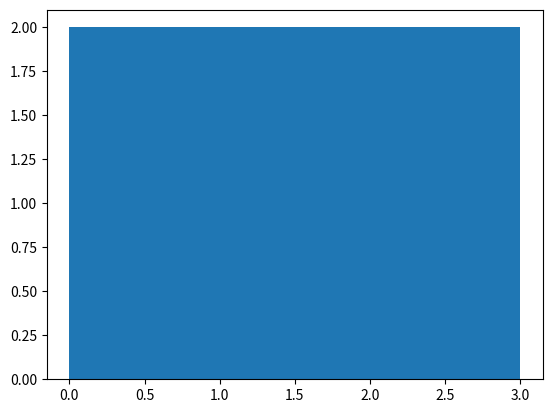

Python code for this plot:
"""This module contains the class Potion."""
import numpy as np
import matplotlib.pyplot as plt


class Potion:

    def __init__(self, name):
        """This is a class for brewing potions."""
        self.colour = 'there-is-no-potion-so-the-potion-has-no-color'
        self.cooked = False
        self.container = None
        self.heat_source = None
        self.ingredients = []
        self.simmer_duration = -1
        self.name = name

    def setup(self, container=None, heat_source=None):
        """Add a container and/or heat_source to the potion.

        Updates container and heat_source attributes in the class instance.

        Parameters
        ----------
        container : str, optional
            The name of the container to brew the potion in.
        heat_source : str, optional
            The name of the heat source used to cook the potions
        """
        if container == None:
            print(f'You have not specified a container - where do you think you will brew your potion?')
        if heat_source == None:
            print(f'You have not specified a heat source - how will you cook the potion?')
        self.container = container
        self.heat_source = heat_source

    def add_ingredients(self, ingredients=None):
        """Add ingredients to the potion.

        Updates ingredients and colour attributes in the class instance.

        Parameters
        ----------
        ingredients : array_like, optional
            A list of ingredients (str) to add to the potion.
        """
        if ingredients is None:
            print(f'You have added no ingredients - have you spilt them on the floor again?')
        else:
            self.ingredients = ingredients
            self.colour = "transparent"

    def check_colour(self):
        """Prints current colour of potion."""
        print(f'The potion currently looks {self.colour}.')

    def check_if_cooked(self):
        """Print whether the potion is cooked."""
        if self.cooked:
            print("Smells like feet, but that's a good thing. Potion looks cooked.")
        else:
            print("Doesn't seem quite right yet... Potion does not look cooked.")

def func():
    print('you could access this function, well done!')


# ignore this part, this is just so that I have to list numpy and matplotlib in dependencies
foo = np.array([0, 1, 2, 3])
bar = plt.hist(foo, bins=2)

